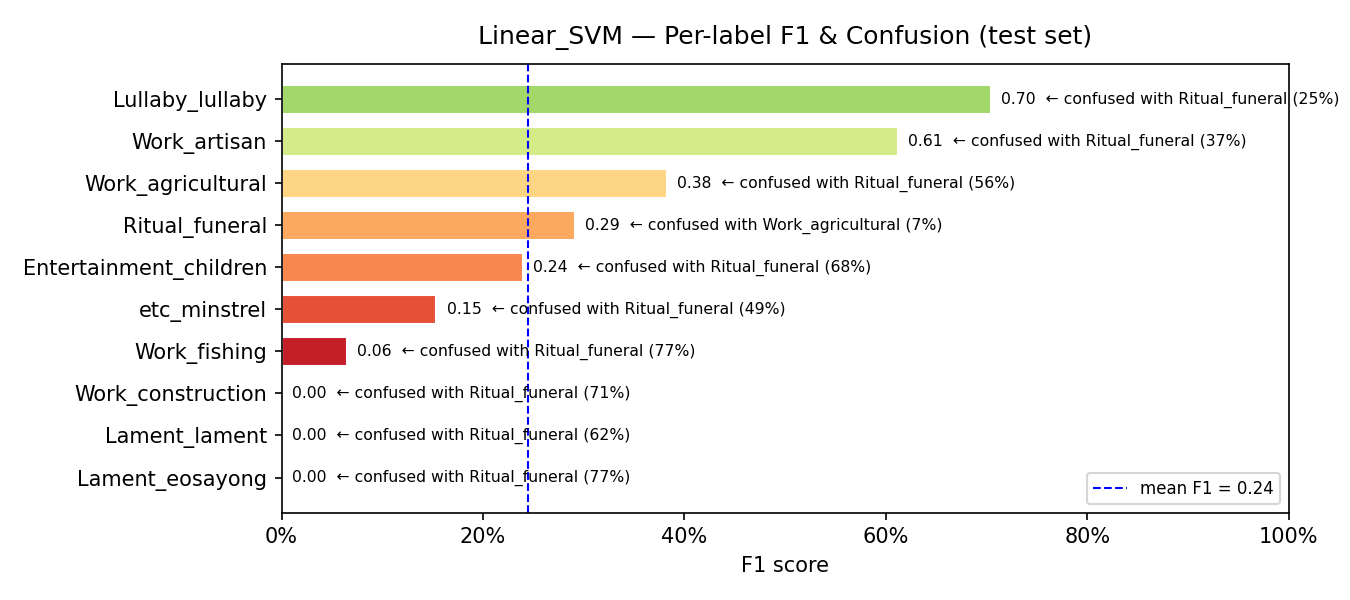

Data behind this chart, as committed beside it:
model, label, support, precision, recall, f1, confusion_rate, top_confused_with, top_confused_pct
Linear_SVM, Lament_eosayong, 43, 0.0, 0.0, 0.0, 1.0, Ritual_funeral, 0.7674
Linear_SVM, Lament_lament, 87, 0.0, 0.0, 0.0, 1.0, Ritual_funeral, 0.6207
Linear_SVM, Work_construction, 69, 0.0, 0.0, 0.0, 1.0, Ritual_funeral, 0.7101
Linear_SVM, Work_fishing, 48, 0.1429, 0.0417, 0.0645, 0.9583, Ritual_funeral, 0.7708
Linear_SVM, etc_minstrel, 37, 0.1463, 0.1622, 0.1538, 0.8378, Ritual_funeral, 0.4865
Linear_SVM, Entertainment_children, 34, 0.375, 0.1765, 0.24, 0.8235, Ritual_funeral, 0.6765
Linear_SVM, Ritual_funeral, 88, 0.1768, 0.8295, 0.2914, 0.1705, Work_agricultural, 0.0682
Linear_SVM, Work_agricultural, 109, 0.473, 0.3211, 0.3825, 0.6789, Ritual_funeral, 0.5596
Linear_SVM, Work_artisan, 109, 0.8525, 0.4771, 0.6118, 0.5229, Ritual_funeral, 0.367
Linear_SVM, Lullaby_lullaby, 100, 0.7312, 0.68, 0.7047, 0.32, Ritual_funeral, 0.25
